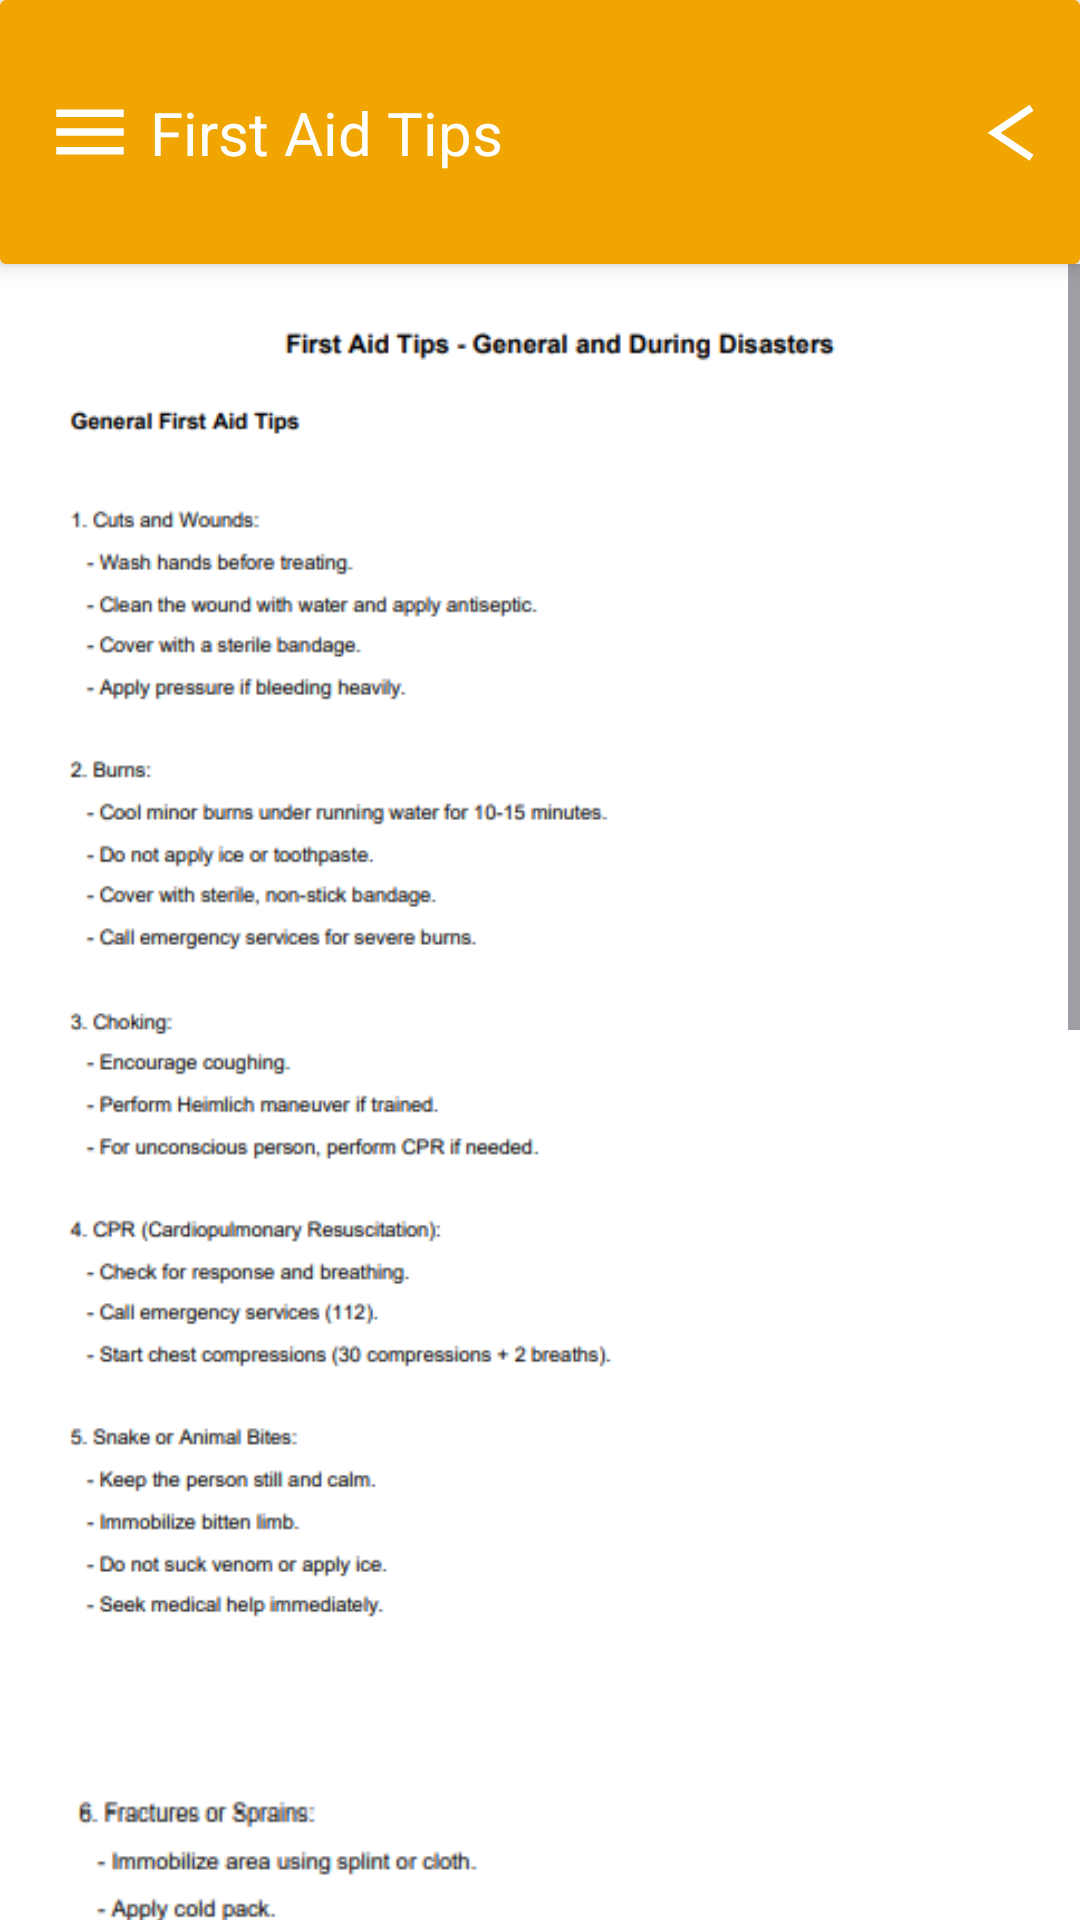

The Android layout XML behind this screen, and the referenced resources:
<!-- AndroidManifest.xml: application theme Theme.AapadaSahayog -->
<!-- res/layout/activity_first_aid.xml -->
<?xml version="1.0" encoding="utf-8"?>
<androidx.constraintlayout.widget.ConstraintLayout xmlns:android="http://schemas.android.com/apk/res/android"
    xmlns:app="http://schemas.android.com/apk/res-auto"
    xmlns:tools="http://schemas.android.com/tools"
    android:id="@+id/main"
    android:layout_width="match_parent"
    android:layout_height="match_parent"
    android:background="@android:color/white"
    tools:context=".FirstAidActivity">

    
    <androidx.cardview.widget.CardView
        android:id="@+id/header_container"
        android:layout_width="match_parent"
        android:layout_height="88dp"
        app:cardElevation="4dp"
        app:layout_constraintTop_toTopOf="parent"
        app:layout_constraintStart_toStartOf="parent"
        app:layout_constraintEnd_toEndOf="parent">

        <androidx.constraintlayout.widget.ConstraintLayout
            android:layout_width="match_parent"
            android:layout_height="match_parent"
            android:background="@color/colorPrimary">

            
            <ImageView
                android:id="@+id/menu_icon"
                android:layout_width="30dp"
                android:layout_height="30dp"
                android:layout_marginStart="15dp"
                android:contentDescription="Menu Icon"
                android:src="@drawable/ic_menu"
                app:layout_constraintBottom_toBottomOf="parent"
                app:layout_constraintStart_toStartOf="parent"
                app:layout_constraintTop_toTopOf="parent" />

            
            <TextView
                android:id="@+id/helplines_title"
                android:layout_width="wrap_content"
                android:layout_height="wrap_content"
                android:layout_marginStart="5dp"
                android:text="First Aid Tips"
                android:textColor="@android:color/white"
                android:textSize="20sp"
                app:layout_constraintBottom_toBottomOf="parent"
                app:layout_constraintStart_toEndOf="@id/menu_icon"
                app:layout_constraintTop_toTopOf="parent" />

            
            <ImageView
                android:id="@+id/back_button"
                android:layout_width="16dp"
                android:layout_height="21dp"
                android:layout_marginEnd="15dp"
                android:contentDescription="Back Button"
                android:src="@drawable/ic_back"
                app:layout_constraintBottom_toBottomOf="parent"
                app:layout_constraintEnd_toEndOf="parent"
                app:layout_constraintTop_toTopOf="parent" />

        </androidx.constraintlayout.widget.ConstraintLayout>
    </androidx.cardview.widget.CardView>

    
    <ScrollView
        android:layout_width="0dp"
        android:layout_height="0dp"
        app:layout_constraintTop_toBottomOf="@id/header_container"
        app:layout_constraintBottom_toBottomOf="parent"
        app:layout_constraintStart_toStartOf="parent"
        app:layout_constraintEnd_toEndOf="parent"
        android:fillViewport="true">

        <LinearLayout
            android:layout_width="match_parent"
            android:layout_height="wrap_content"
            android:orientation="vertical"
            android:padding="20dp">

            
            <ImageView
                android:id="@+id/mainImage"
                android:layout_width="match_parent"
                android:layout_height="wrap_content"
                android:adjustViewBounds="true"
                android:contentDescription="firstaid"
                android:src="@drawable/fa3"
                android:scaleType="fitCenter" />

            
            <ImageView
                android:id="@+id/secondaryImage"
                android:layout_width="match_parent"
                android:layout_height="wrap_content"
                android:layout_marginTop="20dp"
                android:adjustViewBounds="true"
                android:contentDescription="firstaid"
                android:src="@drawable/fa2"
                android:scaleType="fitCenter" />

            <ImageView
                android:id="@+id/thirdImage"
                android:layout_width="match_parent"
                android:layout_height="wrap_content"
                android:layout_marginTop="20dp"
                android:adjustViewBounds="true"
                android:contentDescription="firstaid"
                android:src="@drawable/fa1"
                android:scaleType="fitCenter" />

        </LinearLayout>
    </ScrollView>

</androidx.constraintlayout.widget.ConstraintLayout>
<!-- resources referenced by this layout -->
<resources>
  <color name="colorPrimary">#F0A500</color>
  <!-- drawable fa1: png bitmap (drawable, 20528 bytes) -->
  <!-- drawable fa2: png bitmap (drawable, 40153 bytes) -->
  <!-- drawable fa3: png bitmap (drawable, 50326 bytes) -->
  <!-- drawable ic_back (drawable) -->
  <vector
    xmlns:android="http://schemas.android.com/apk/res/android"
    android:width="20dp"
    android:height="25dp"
    android:viewportWidth="20"
    android:viewportHeight="25"
  >
    <path
      android:pathData="M18.6,2L3,12.394L18.6,22.788"
      android:strokeWidth="3"
      android:strokeColor="@color/white"
    />
  </vector>
  <!-- drawable ic_menu (drawable) -->
  <vector
    xmlns:android="http://schemas.android.com/apk/res/android"
    android:width="30dp"
    android:height="30dp"
    android:viewportWidth="24"
    android:viewportHeight="24"
  >
    <path
      android:fillColor="@color/white"
      android:pathData="M3,18h18v-2L3,16v2zM3,13h18v-2L3,11v2zM3,6v2h18L21,6L3,6z"
    />
  </vector>
  <style name="Theme.AapadaSahayog" parent="Theme.Material3.Light.NoActionBar">
          <item name="colorPrimary">@color/primary</item>
          <item name="colorPrimaryVariant">@color/primary_variant</item>
          <item name="colorOnPrimary">@color/white</item>
          <item name="colorSecondary">@color/secondary</item>
          <item name="colorOnSecondary">@color/black</item>
          <item name="android:statusBarColor">@color/primary_variant</item>
      </style>
  <color name="white">#FFFFFFFF</color>
  <color name="primary">#6200EE</color>
  <color name="primary_variant">#3700B3</color>
  <color name="secondary">#1B837A</color>
  <color name="black">#FF000000</color>
</resources>
